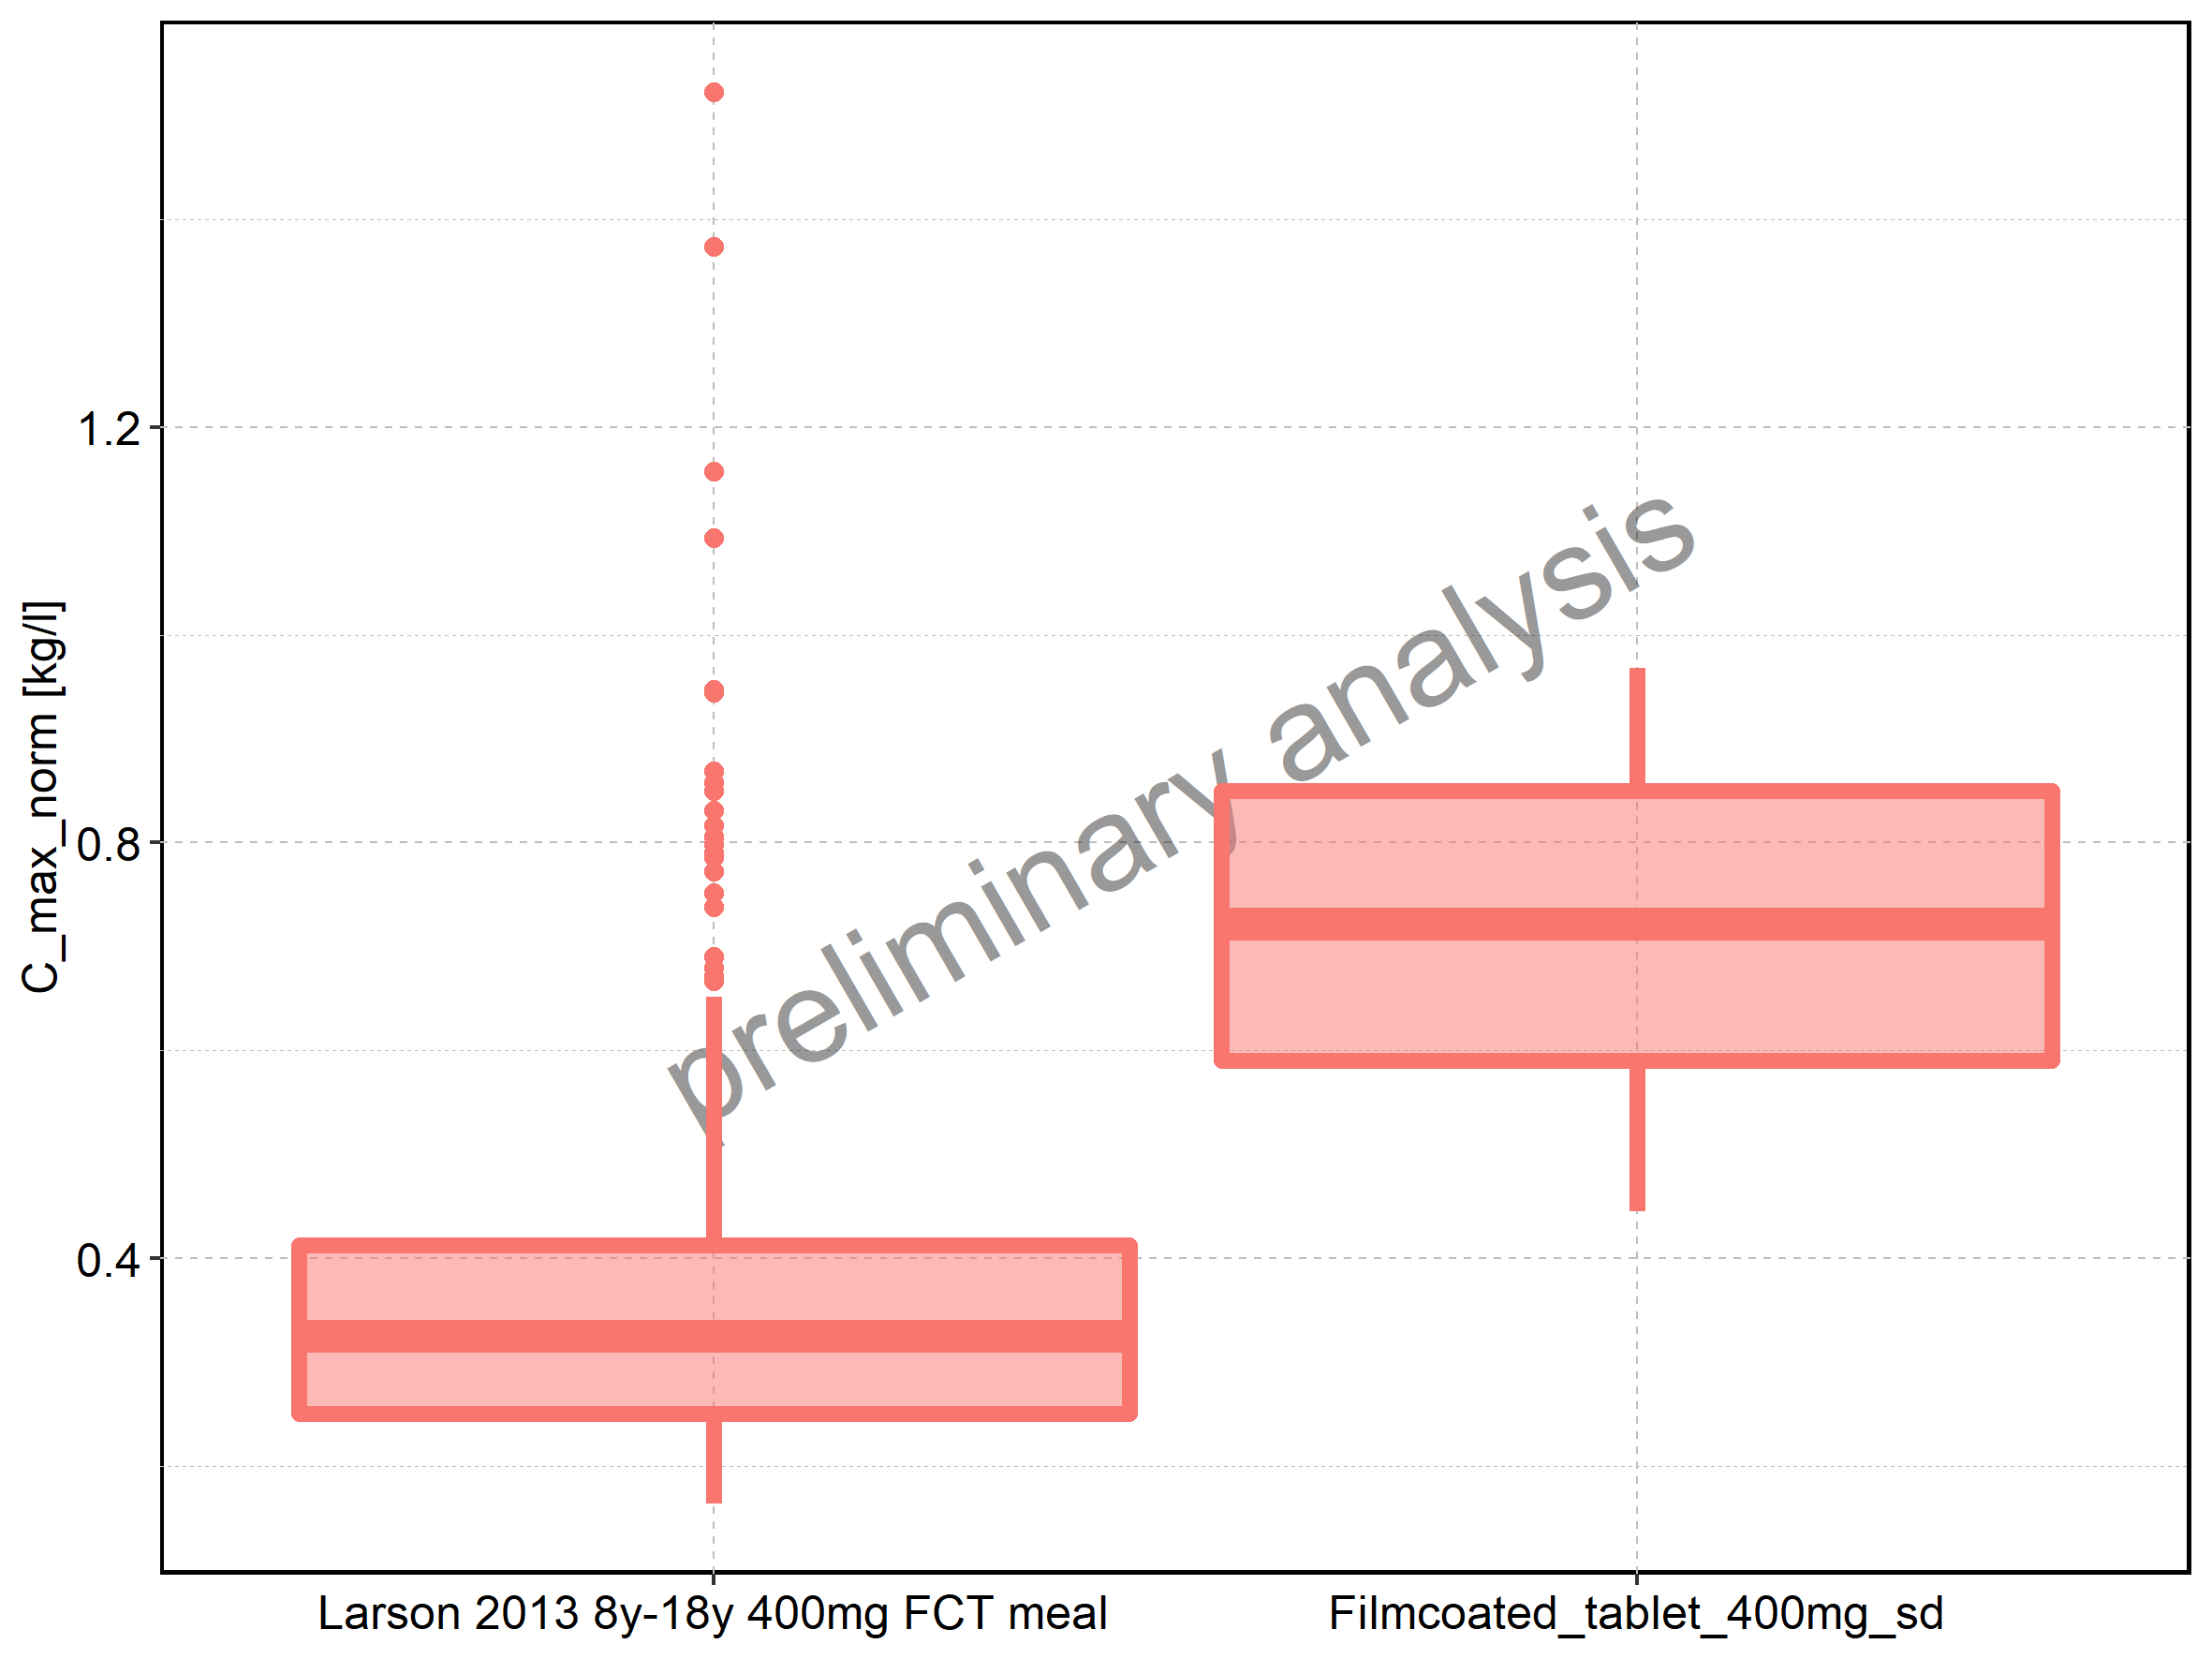

The table this chart was drawn from, first rows:
Population, N, 5th percentile, 25th percentile, 50th percentile, 75th percentile, 95th percentile, mean, standard deviation, geo mean, geo standard deviation
Larson 2013 8y-18y 400mg FCT meal, 500, 0.164, 0.2499, 0.325, 0.4129, 0.6512, 0.357, 0.169, 0.3258, 1.523
Filmcoated_tablet_400mg_sd, 100, 0.4449, 0.5907, 0.7217, 0.85, 0.9681, 0.7192, 0.1659, 0.6996, 1.271
